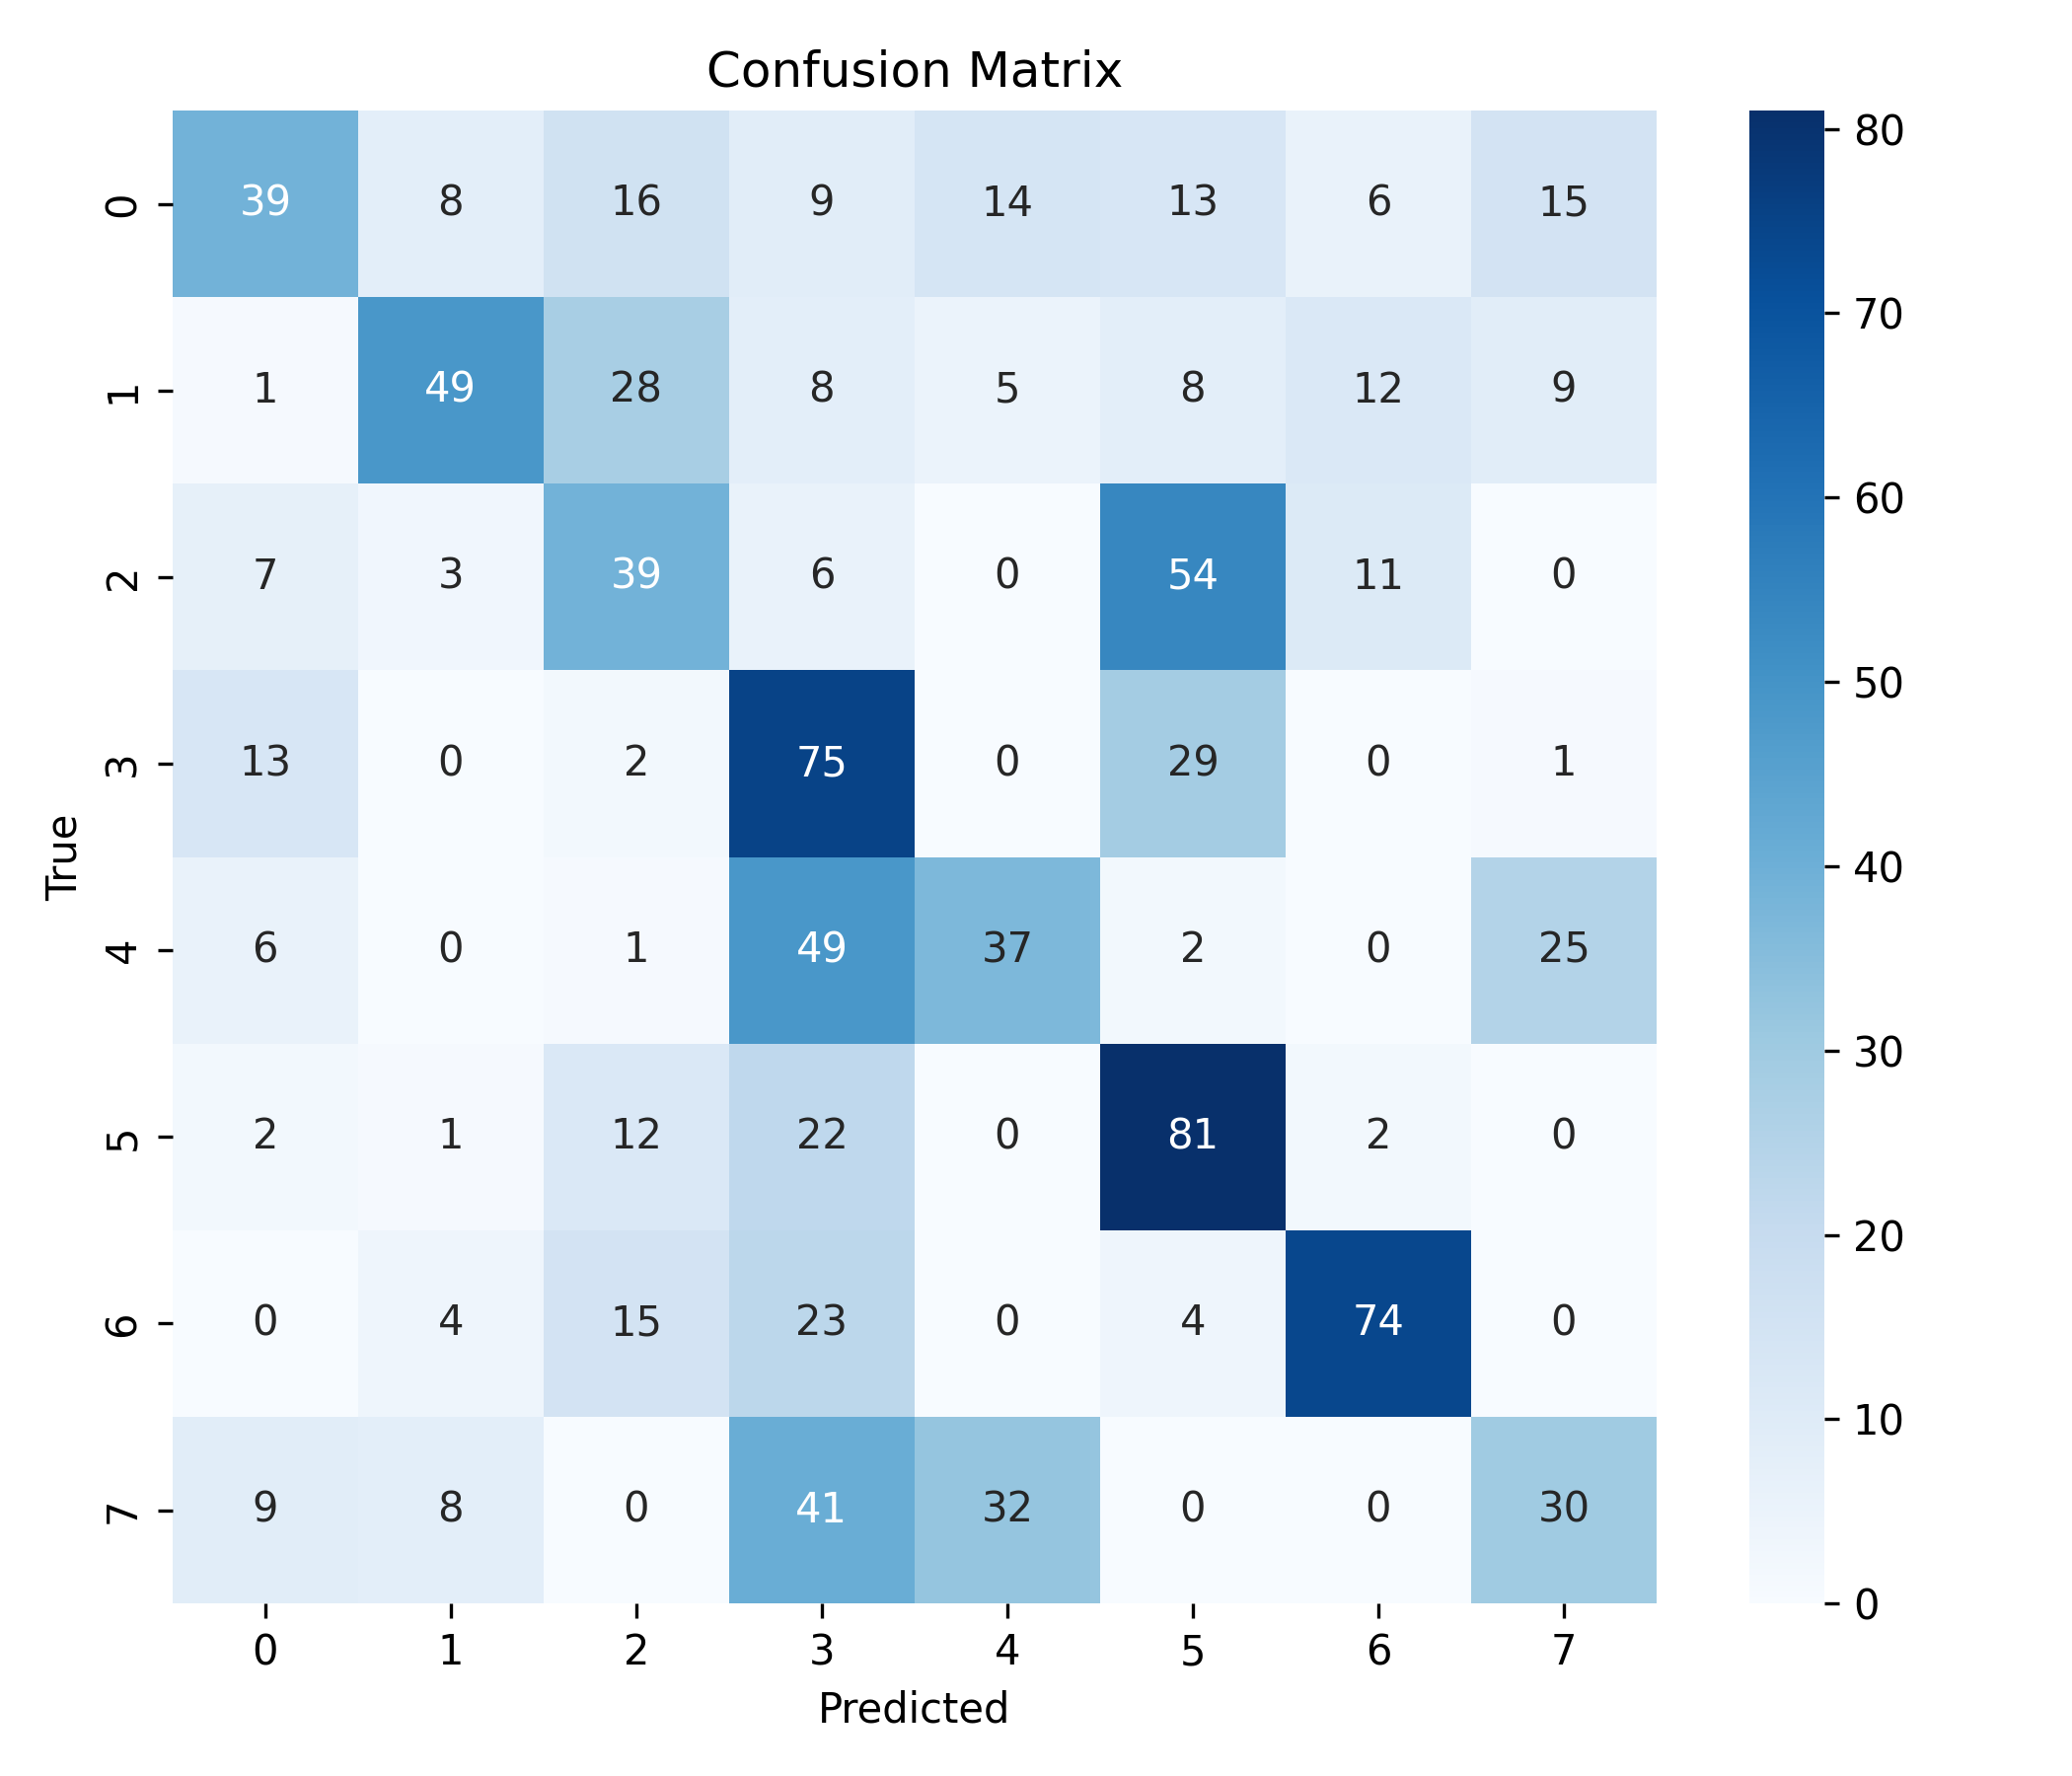

The file beside this chart, header and first rows:
, 0, 1, 2, 3, 4, 5, 6, 7
0, 39, 8, 16, 9, 14, 13, 6, 15
1, 1, 49, 28, 8, 5, 8, 12, 9
2, 7, 3, 39, 6, 0, 54, 11, 0
3, 13, 0, 2, 75, 0, 29, 0, 1
4, 6, 0, 1, 49, 37, 2, 0, 25
5, 2, 1, 12, 22, 0, 81, 2, 0
6, 0, 4, 15, 23, 0, 4, 74, 0
7, 9, 8, 0, 41, 32, 0, 0, 30
